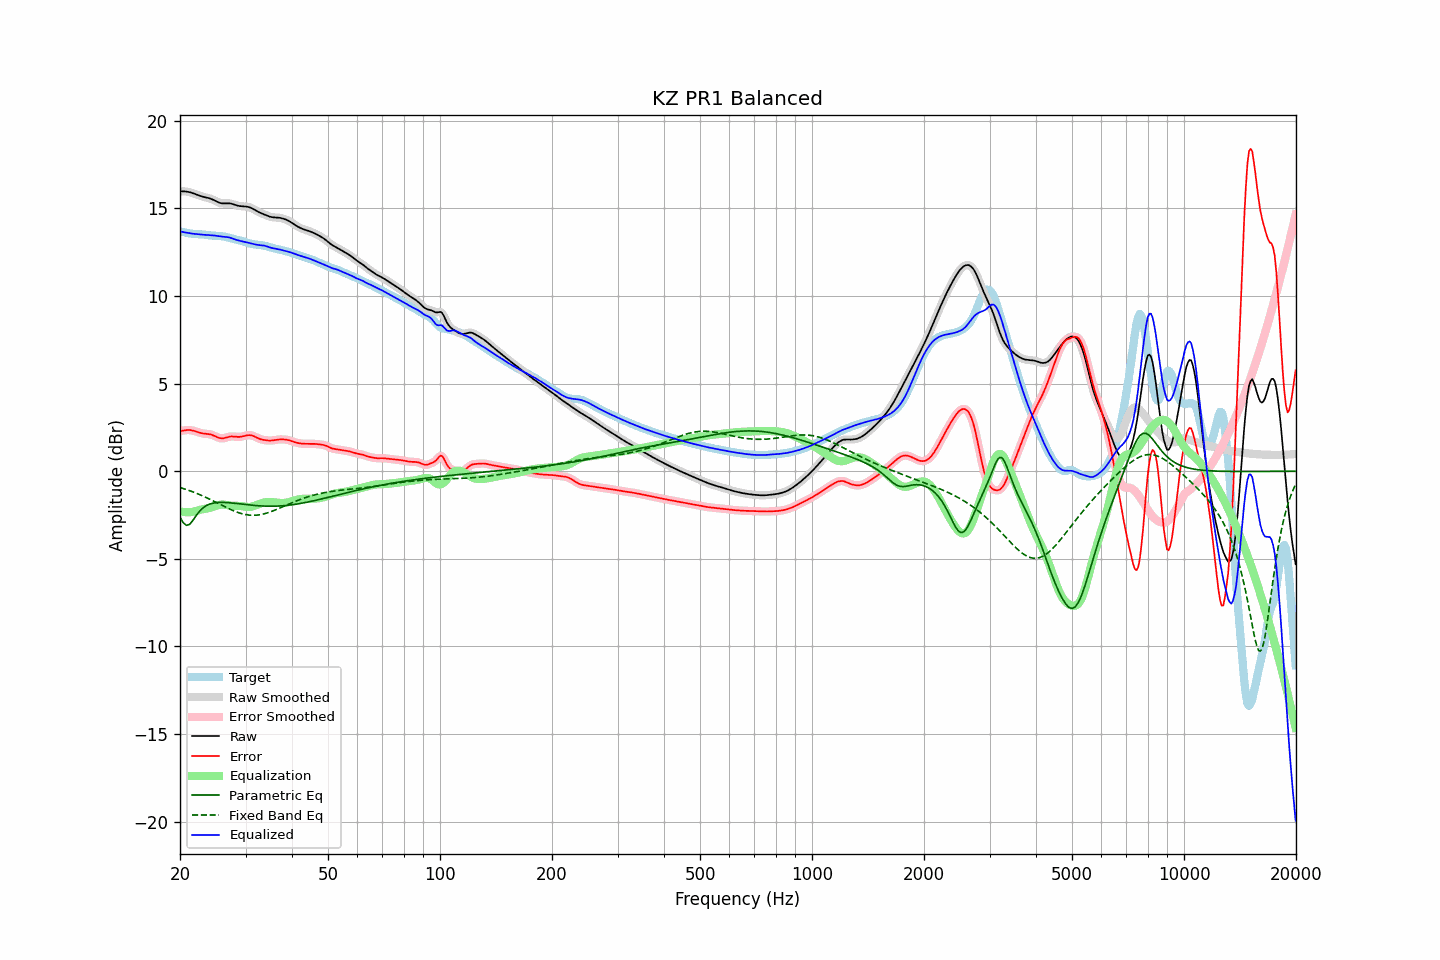

Data behind this chart, as committed beside it:
frequency, raw, error, smoothed, error_smoothed, equalization, parametric_eq, fixed_band_eq, equalized_raw, equalized_smoothed, target
20.00, 15.97, 2.28, 15.97, 2.28, -2.29, -2.63, -0.93, 13.69, 13.69, 13.69
20.20, 15.98, 2.30, 15.98, 2.30, -2.31, -2.78, -0.96, 13.67, 13.67, 13.67
20.40, 15.98, 2.32, 15.98, 2.32, -2.32, -2.93, -0.99, 13.65, 13.65, 13.65
20.61, 15.97, 2.34, 15.97, 2.34, -2.34, -3.01, -1.02, 13.64, 13.63, 13.63
20.81, 15.96, 2.35, 15.96, 2.35, -2.34, -3.09, -1.05, 13.62, 13.62, 13.61
21.02, 15.94, 2.35, 15.95, 2.35, -2.34, -3.06, -1.08, 13.60, 13.60, 13.59
21.23, 15.93, 2.35, 15.92, 2.35, -2.34, -3.03, -1.11, 13.59, 13.59, 13.57
21.44, 15.90, 2.34, 15.90, 2.34, -2.33, -2.92, -1.14, 13.57, 13.57, 13.56
21.66, 15.87, 2.32, 15.87, 2.32, -2.31, -2.81, -1.18, 13.56, 13.56, 13.55
21.87, 15.84, 2.30, 15.84, 2.29, -2.29, -2.67, -1.21, 13.55, 13.55, 13.54
22.09, 15.80, 2.27, 15.80, 2.27, -2.27, -2.54, -1.25, 13.54, 13.54, 13.54
22.31, 15.77, 2.23, 15.77, 2.23, -2.24, -2.42, -1.29, 13.53, 13.53, 13.53
22.54, 15.73, 2.20, 15.73, 2.20, -2.21, -2.30, -1.33, 13.52, 13.52, 13.53
22.76, 15.70, 2.18, 15.70, 2.18, -2.19, -2.20, -1.37, 13.51, 13.51, 13.52
22.99, 15.67, 2.16, 15.67, 2.16, -2.17, -2.11, -1.41, 13.50, 13.50, 13.51
23.22, 15.65, 2.15, 15.65, 2.15, -2.15, -2.05, -1.45, 13.50, 13.50, 13.50
23.45, 15.63, 2.14, 15.63, 2.14, -2.14, -1.98, -1.49, 13.49, 13.49, 13.49
23.69, 15.61, 2.13, 15.61, 2.13, -2.12, -1.93, -1.53, 13.48, 13.49, 13.48
23.92, 15.59, 2.12, 15.58, 2.12, -2.10, -1.89, -1.57, 13.48, 13.48, 13.47
24.16, 15.56, 2.10, 15.56, 2.10, -2.08, -1.86, -1.62, 13.47, 13.47, 13.46
24.40, 15.52, 2.07, 15.52, 2.07, -2.05, -1.83, -1.66, 13.47, 13.47, 13.45
24.65, 15.48, 2.04, 15.48, 2.03, -2.02, -1.81, -1.71, 13.46, 13.46, 13.44
24.89, 15.43, 1.99, 15.43, 1.99, -1.99, -1.80, -1.76, 13.44, 13.44, 13.44
25.14, 15.38, 1.95, 15.38, 1.95, -1.96, -1.79, -1.80, 13.43, 13.43, 13.43
25.39, 15.34, 1.91, 15.34, 1.91, -1.93, -1.78, -1.85, 13.41, 13.41, 13.43
25.65, 15.31, 1.89, 15.31, 1.89, -1.91, -1.78, -1.89, 13.40, 13.40, 13.42
25.91, 15.29, 1.88, 15.29, 1.88, -1.90, -1.78, -1.94, 13.39, 13.39, 13.41
26.16, 15.28, 1.88, 15.29, 1.88, -1.90, -1.78, -1.99, 13.38, 13.38, 13.40
26.43, 15.29, 1.90, 15.29, 1.90, -1.91, -1.78, -2.03, 13.38, 13.38, 13.38
26.69, 15.29, 1.93, 15.29, 1.93, -1.92, -1.79, -2.08, 13.37, 13.37, 13.36
26.96, 15.29, 1.96, 15.29, 1.96, -1.94, -1.79, -2.12, 13.35, 13.35, 13.34
27.23, 15.29, 1.98, 15.29, 1.98, -1.95, -1.80, -2.16, 13.33, 13.33, 13.31
27.50, 15.27, 1.99, 15.27, 1.98, -1.96, -1.81, -2.21, 13.30, 13.30, 13.28
27.77, 15.24, 1.98, 15.24, 1.98, -1.97, -1.82, -2.25, 13.27, 13.27, 13.26
28.05, 15.21, 1.98, 15.21, 1.98, -1.97, -1.83, -2.28, 13.24, 13.24, 13.24
28.33, 15.18, 1.97, 15.18, 1.97, -1.97, -1.84, -2.32, 13.21, 13.21, 13.22
28.62, 15.15, 1.96, 15.16, 1.96, -1.97, -1.85, -2.35, 13.18, 13.18, 13.20
28.90, 15.14, 1.96, 15.14, 1.96, -1.98, -1.86, -2.38, 13.16, 13.16, 13.18
29.19, 15.12, 1.97, 15.13, 1.97, -1.99, -1.87, -2.41, 13.14, 13.14, 13.15
29.48, 15.12, 1.99, 15.12, 1.99, -2.00, -1.88, -2.44, 13.12, 13.12, 13.13
29.78, 15.11, 2.01, 15.11, 2.01, -2.02, -1.89, -2.46, 13.10, 13.10, 13.10
30.08, 15.10, 2.04, 15.11, 2.04, -2.03, -1.90, -2.48, 13.07, 13.07, 13.07
30.38, 15.09, 2.05, 15.09, 2.05, -2.04, -1.91, -2.49, 13.05, 13.05, 13.04
30.68, 15.07, 2.06, 15.07, 2.06, -2.04, -1.92, -2.50, 13.03, 13.03, 13.01
30.99, 15.04, 2.05, 15.04, 2.05, -2.03, -1.93, -2.51, 13.00, 13.00, 12.99
31.30, 15.00, 2.03, 15.00, 2.03, -2.01, -1.94, -2.51, 12.98, 12.98, 12.97
31.61, 14.95, 2.00, 14.95, 1.99, -1.99, -1.95, -2.52, 12.96, 12.96, 12.95
31.93, 14.89, 1.95, 14.89, 1.95, -1.95, -1.96, -2.51, 12.94, 12.94, 12.94
32.24, 14.84, 1.91, 14.84, 1.91, -1.92, -1.97, -2.50, 12.92, 12.92, 12.93
32.57, 14.79, 1.87, 14.79, 1.87, -1.88, -1.97, -2.49, 12.91, 12.91, 12.92
32.89, 14.74, 1.83, 14.74, 1.83, -1.84, -1.98, -2.48, 12.90, 12.90, 12.91
33.22, 14.71, 1.81, 14.71, 1.81, -1.81, -1.98, -2.46, 12.89, 12.89, 12.90
33.55, 14.67, 1.79, 14.67, 1.79, -1.79, -1.99, -2.44, 12.88, 12.88, 12.88
33.89, 14.63, 1.77, 14.63, 1.77, -1.77, -1.99, -2.41, 12.86, 12.86, 12.86
34.23, 14.60, 1.76, 14.60, 1.76, -1.76, -1.99, -2.39, 12.84, 12.84, 12.83
34.57, 14.56, 1.75, 14.56, 1.75, -1.75, -2.00, -2.36, 12.80, 12.80, 12.81
34.92, 14.53, 1.75, 14.53, 1.75, -1.76, -2.00, -2.33, 12.77, 12.77, 12.78
35.27, 14.50, 1.75, 14.50, 1.75, -1.76, -2.00, -2.29, 12.74, 12.74, 12.75
35.62, 14.49, 1.76, 14.49, 1.76, -1.77, -2.00, -2.26, 12.72, 12.72, 12.73
35.97, 14.49, 1.78, 14.49, 1.78, -1.78, -1.99, -2.22, 12.71, 12.71, 12.71
... 635 more rows
